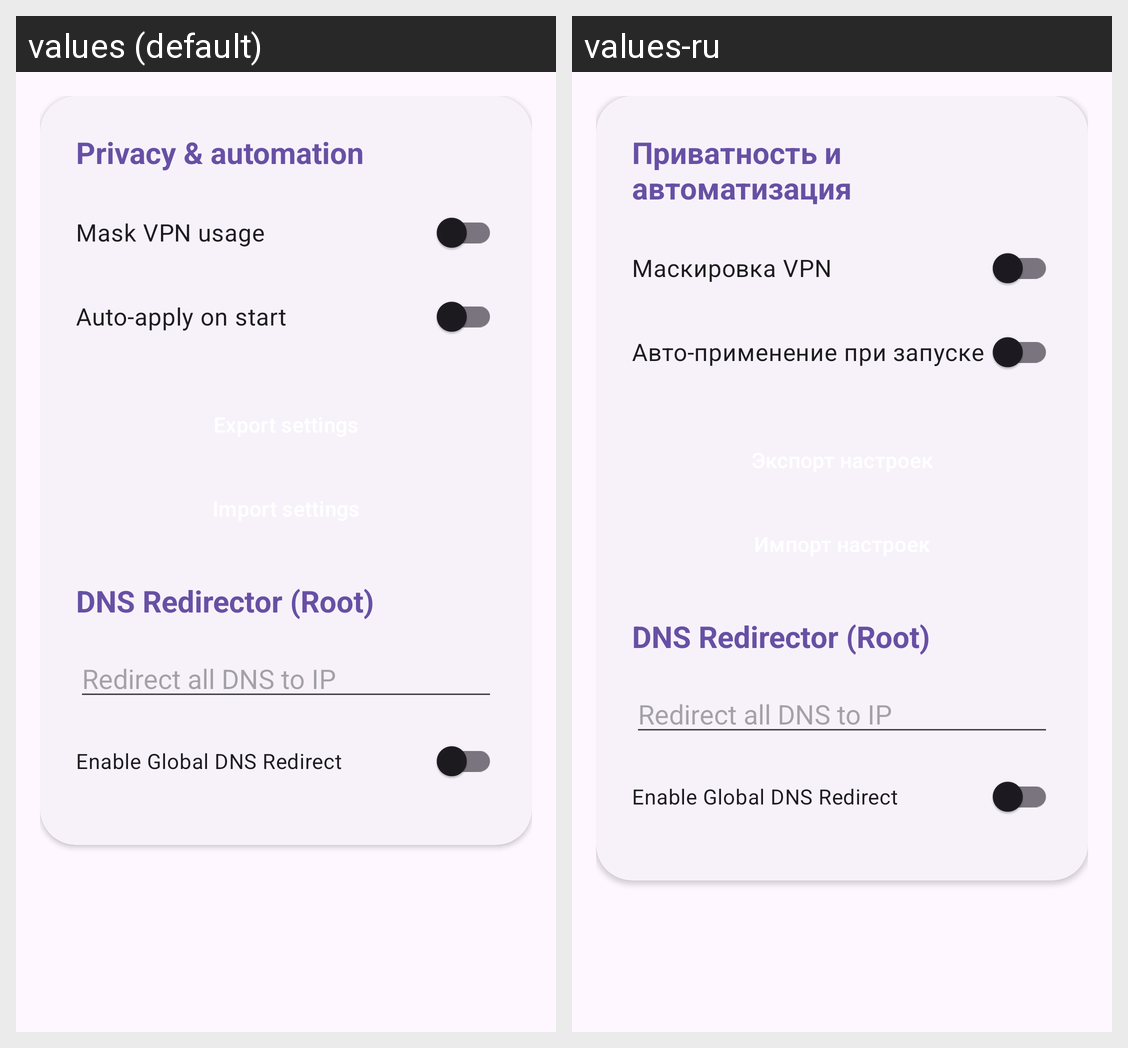

This grid shows one Android layout under two languages. Give, for every string resource on the screen, its name, the default text and each shown locale's text.
Android screen res/layout/fragment_automation.xml rendered under 2 locales, left to right: values (default), values-ru. Device: Nexus 5 (rendered at 1080×1920; each locale shown at half size, 540×960, under a caption strip naming it); theme Theme.Netspoofer.
Strings drawn on this screen, with the default value and each locale's value (text and hints the layout hard-codes, and strings that could not be matched under every locale, appear in the picture but are not listed):

privacy_automation
  values: Privacy & automation
  values-ru: Приватность и автоматизация

vpn_mask
  values: Mask VPN usage
  values-ru: Маскировка VPN

auto_apply
  values: Auto-apply on start
  values-ru: Авто-применение при запуске
